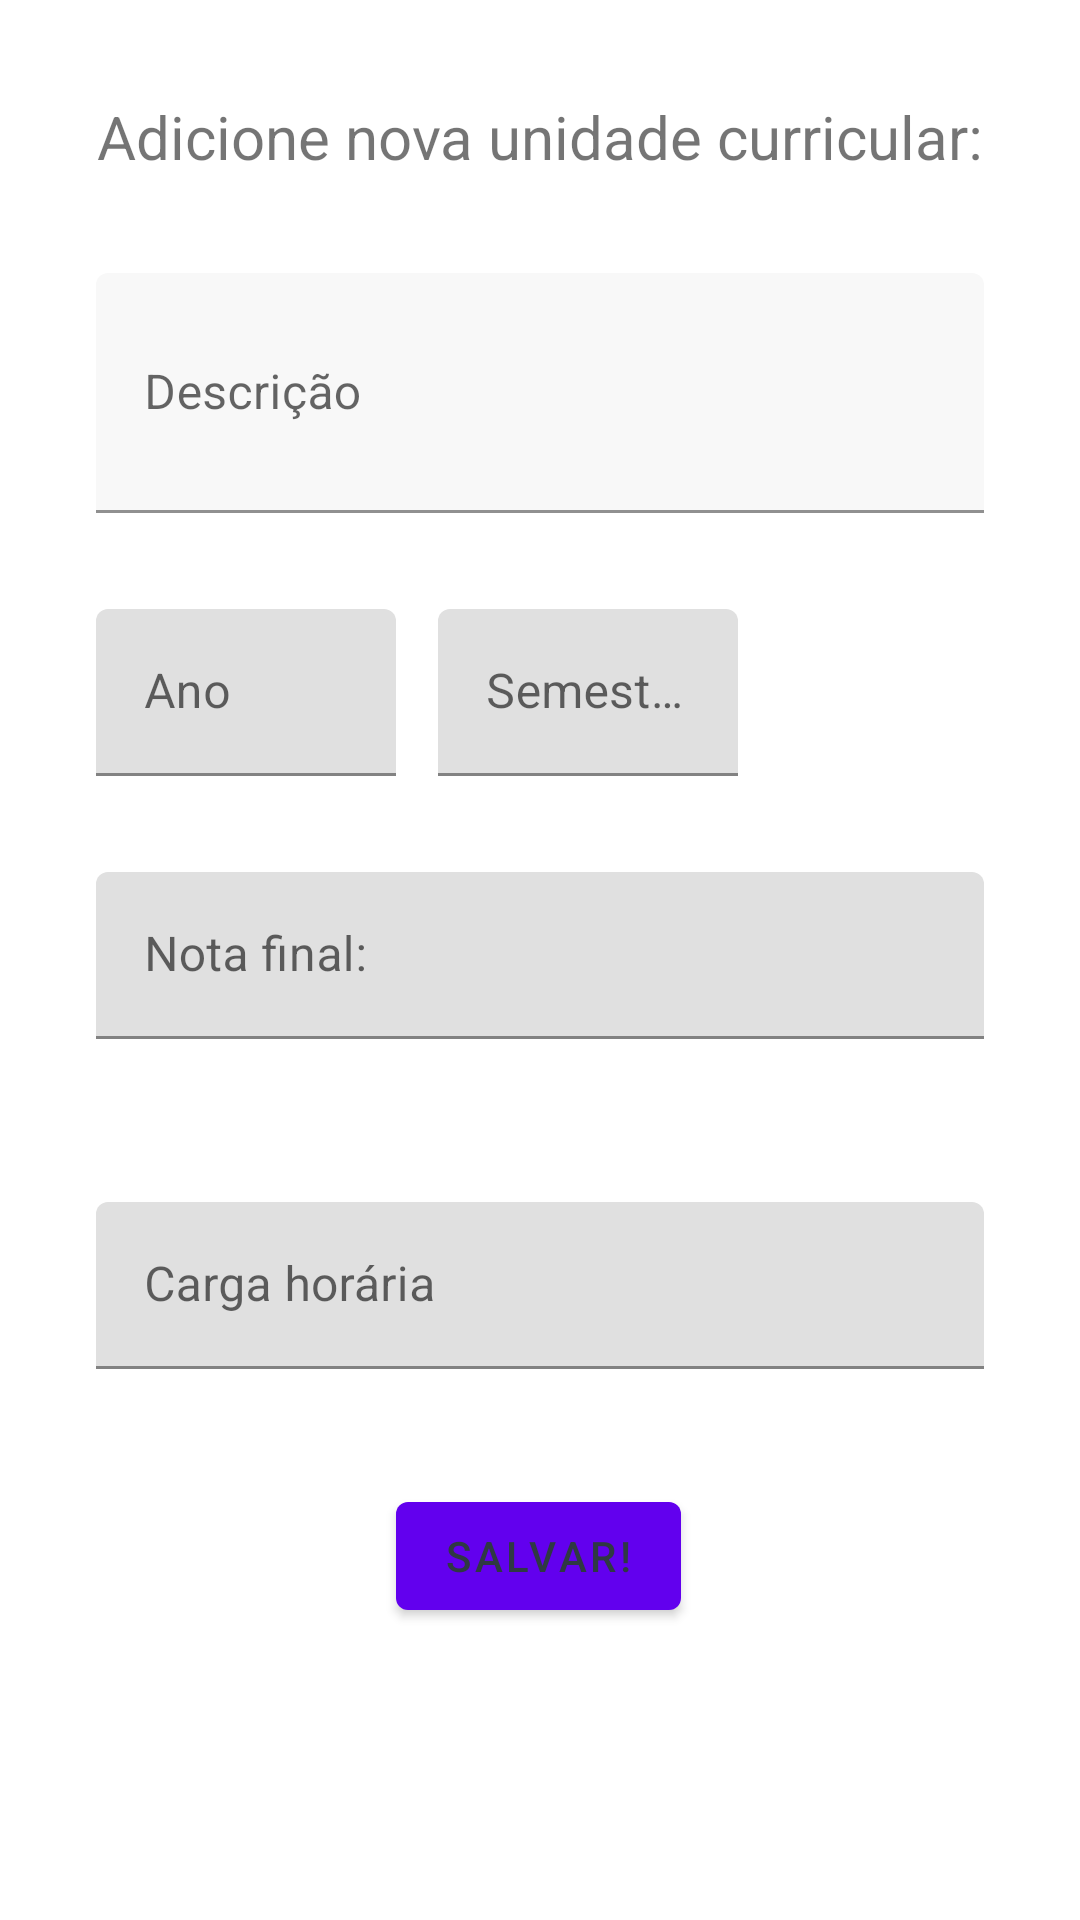

Android layout source for this screen:
<!-- AndroidManifest.xml: activity theme Theme.QuantoFaltaPraMeFormar.NoActionBar -->
<!-- res/layout/activity_add_subject.xml -->
<?xml version="1.0" encoding="utf-8"?>
<androidx.constraintlayout.widget.ConstraintLayout xmlns:android="http://schemas.android.com/apk/res/android"
    xmlns:app="http://schemas.android.com/apk/res-auto"
    xmlns:tools="http://schemas.android.com/tools"
    android:id="@+id/AddSubjectActivity"
    android:layout_width="match_parent"
    android:layout_height="match_parent"
    tools:context=".ui.activity.AddSubjectActivity">

    <com.google.android.material.textfield.TextInputLayout
        android:layout_width="0dp"
        android:layout_height="wrap_content"
        android:layout_marginStart="32dp"
        android:layout_marginTop="16dp"
        android:layout_marginEnd="32dp"
        app:layout_constraintBottom_toTopOf="@+id/buttonAddSubject"
        app:layout_constraintEnd_toEndOf="parent"
        app:layout_constraintHorizontal_bias="0.5"
        app:layout_constraintStart_toStartOf="parent"
        app:layout_constraintTop_toBottomOf="@+id/textInputLayout">

        <com.google.android.material.textfield.TextInputEditText
            android:id="@+id/editTextWorkLoad"
            android:layout_width="match_parent"
            android:layout_height="wrap_content"
            android:hint="Carga horária"
            android:inputType="numberDecimal" />
    </com.google.android.material.textfield.TextInputLayout>

    <com.google.android.material.textfield.TextInputLayout
        android:id="@+id/textInputLayout3"
        android:layout_width="100dp"
        android:layout_height="wrap_content"
        android:layout_marginStart="32dp"
        android:layout_marginTop="32dp"
        app:layout_constraintStart_toStartOf="parent"
        app:layout_constraintTop_toBottomOf="@+id/TextInputLayout">

        <com.google.android.material.textfield.TextInputEditText
            android:id="@+id/EditTextSubjectYear"
            android:layout_width="match_parent"
            android:layout_height="wrap_content"
            android:hint="Ano"
            android:inputType="number" />
    </com.google.android.material.textfield.TextInputLayout>

    <TextView
        android:id="@+id/textViewAddNewSubject"
        android:layout_width="wrap_content"
        android:layout_height="wrap_content"
        android:layout_marginTop="32dp"
        android:text="Adicione nova unidade curricular:"
        android:textSize="20sp"
        app:layout_constraintEnd_toEndOf="parent"
        app:layout_constraintHorizontal_bias="0.5"
        app:layout_constraintStart_toStartOf="parent"
        app:layout_constraintTop_toTopOf="parent" />

    <com.google.android.material.textfield.TextInputLayout
        android:id="@+id/TextInputLayout"
        android:layout_width="0dp"
        android:layout_height="wrap_content"
        android:layout_marginStart="32dp"
        android:layout_marginTop="32dp"
        android:layout_marginEnd="32dp"
        app:boxBackgroundColor="#F8F8F8"
        app:layout_constraintEnd_toEndOf="parent"
        app:layout_constraintStart_toStartOf="parent"
        app:layout_constraintTop_toBottomOf="@+id/textViewAddNewSubject">

        <com.google.android.material.textfield.TextInputEditText
            android:id="@+id/EditTextSubjectDesc"
            android:layout_width="match_parent"
            android:layout_height="80dp"
            android:hint="Descrição"
            android:textColor="#000000"
            android:textColorHint="#FFFFFF" />
    </com.google.android.material.textfield.TextInputLayout>

    <com.google.android.material.textfield.TextInputLayout
        android:id="@+id/textInputLayout4"
        android:layout_width="100dp"
        android:layout_height="wrap_content"
        android:layout_marginStart="32dp"
        android:layout_marginTop="32dp"
        app:layout_constraintEnd_toEndOf="parent"
        app:layout_constraintHorizontal_bias="0.5"
        app:layout_constraintStart_toStartOf="parent"
        app:layout_constraintTop_toBottomOf="@+id/TextInputLayout">

        <com.google.android.material.textfield.TextInputEditText
            android:id="@+id/EditTextSubjectSemester"
            android:layout_width="match_parent"
            android:layout_height="wrap_content"
            android:hint="Semestre"
            android:inputType="number" />
    </com.google.android.material.textfield.TextInputLayout>

    <Button
        android:id="@+id/buttonAddSubject"
        android:layout_width="wrap_content"
        android:layout_height="wrap_content"
        android:layout_marginTop="236dp"
        android:text="Salvar!"
        android:onClick="onClickSave"
        app:layout_constraintEnd_toEndOf="parent"
        app:layout_constraintHorizontal_bias="0.498"
        app:layout_constraintStart_toStartOf="parent"
        app:layout_constraintTop_toBottomOf="@+id/textInputLayout4" />

    <com.google.android.material.textfield.TextInputLayout
        android:id="@+id/textInputLayout"
        android:layout_width="0dp"
        android:layout_height="wrap_content"
        android:layout_marginStart="32dp"
        android:layout_marginTop="32dp"
        android:layout_marginEnd="32dp"
        app:layout_constraintEnd_toEndOf="parent"
        app:layout_constraintStart_toStartOf="parent"
        app:layout_constraintTop_toBottomOf="@+id/textInputLayout3">

        <com.google.android.material.textfield.TextInputEditText
            android:id="@+id/editTextFinalGrade"
            android:layout_width="match_parent"
            android:layout_height="wrap_content"
            android:hint="Nota final:"
            android:inputType="numberDecimal" />
    </com.google.android.material.textfield.TextInputLayout>

</androidx.constraintlayout.widget.ConstraintLayout>
<!-- resources referenced by this layout -->
<resources>
  <style name="Theme.QuantoFaltaPraMeFormar.NoActionBar">
          <item name="windowActionBar">false</item>
          <item name="windowNoTitle">true</item>
      </style>
</resources>
